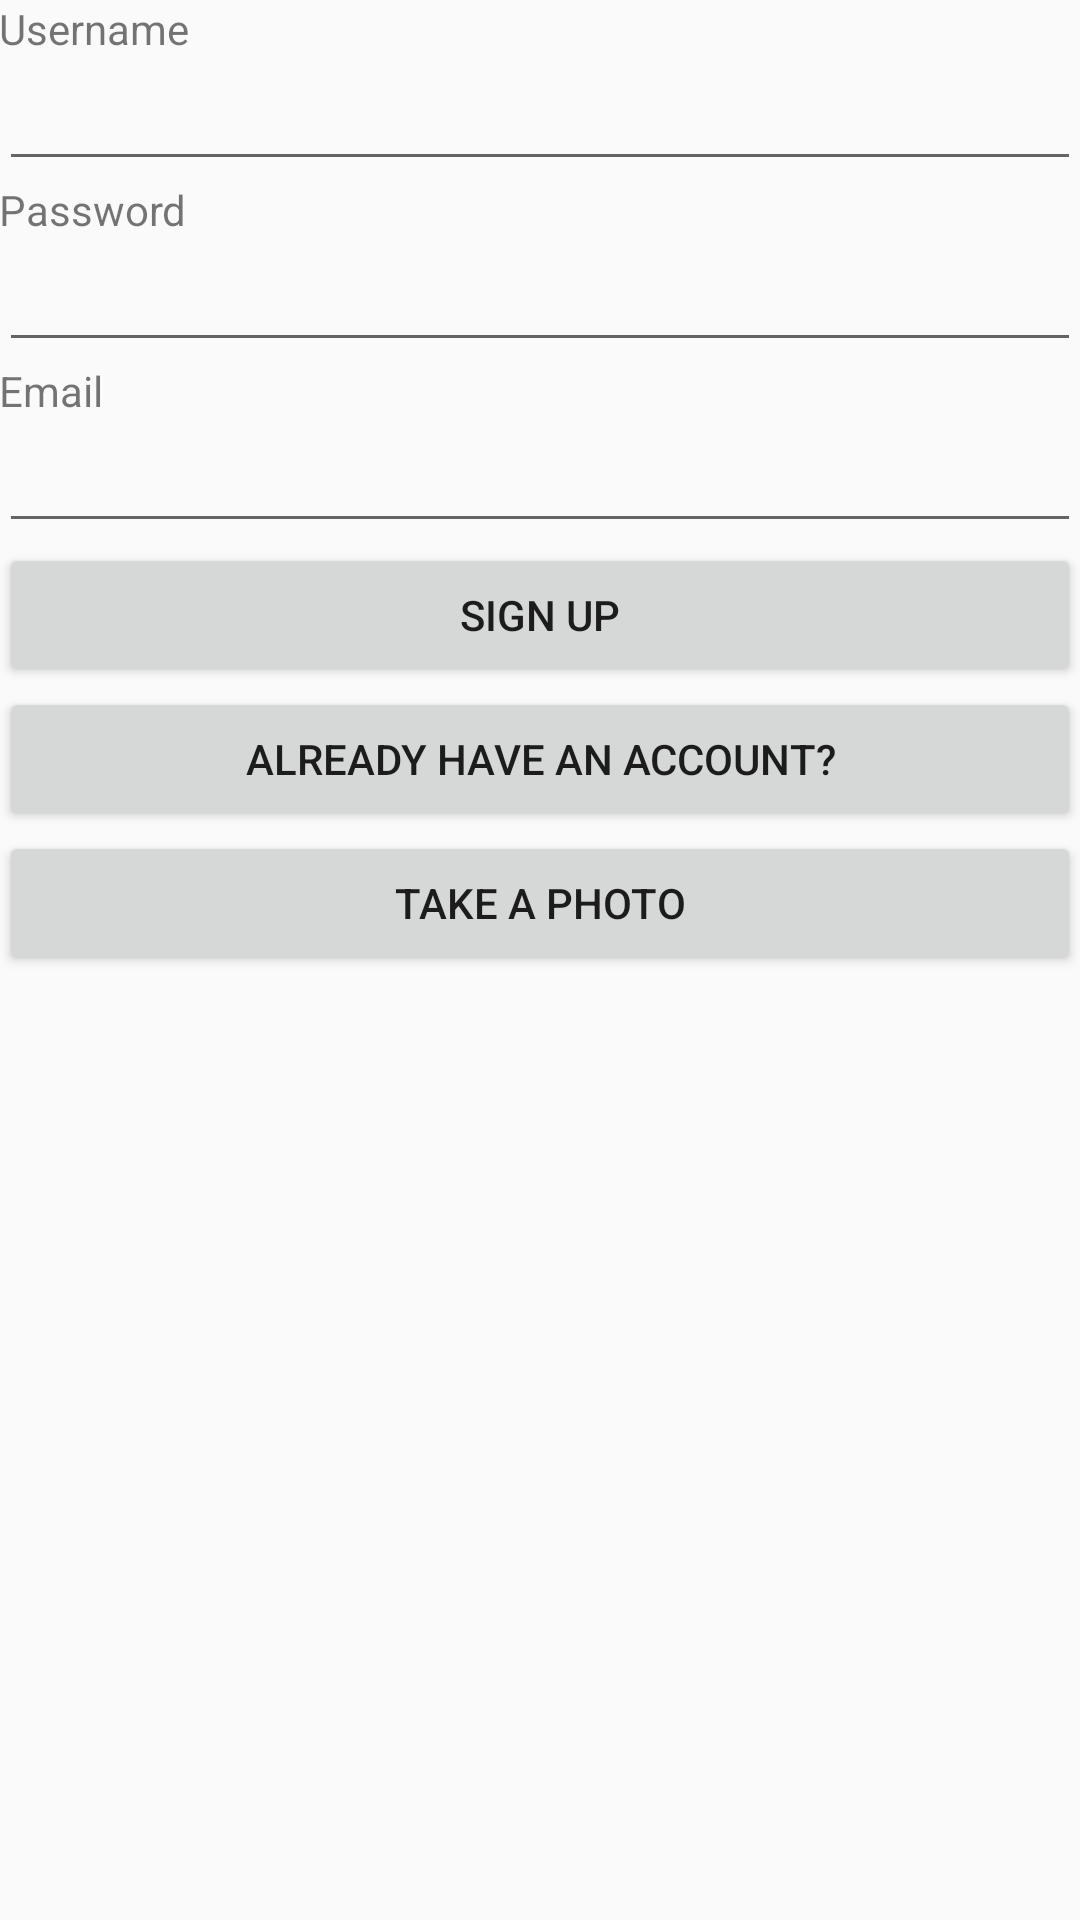

Android layout source for this screen:
<!-- AndroidManifest.xml: application theme SprayTheme -->
<!-- res/layout/activity_sign_up.xml -->
<LinearLayout xmlns:android="http://schemas.android.com/apk/res/android"
    xmlns:tools="http://schemas.android.com/tools" android:layout_width="match_parent"
    android:layout_height="match_parent" android:paddingLeft="@dimen/activity_horizontal_margin"
    android:paddingRight="@dimen/activity_horizontal_margin"
    android:paddingTop="@dimen/activity_vertical_margin"
    android:paddingBottom="@dimen/activity_vertical_margin"
    tools:context="com.bahri.spray.Controller.SignUpActivity"
    android:orientation="vertical">

    <TextView
        android:id="@+id/txtusername"
        android:layout_width="fill_parent"
        android:layout_height="wrap_content"
        android:text="@string/Username" />

    <EditText
        android:id="@+id/username"
        android:layout_width="fill_parent"
        android:layout_height="wrap_content"
        android:layout_below="@+id/txtusername"
        android:inputType="text" />

    <TextView
        android:id="@+id/txtpassword"
        android:layout_width="fill_parent"
        android:layout_height="wrap_content"
        android:layout_below="@+id/username"
        android:text="@string/Password" />

    <EditText
        android:id="@+id/password"
        android:layout_width="fill_parent"
        android:layout_height="wrap_content"
        android:layout_below="@+id/txtpassword"
        android:inputType="textPassword" />
    <TextView
        android:id="@+id/signup_email_text_view"
        android:layout_width="fill_parent"
        android:layout_height="wrap_content"
        android:layout_below="@+id/username"
        android:text="Email" />
    <EditText
        android:layout_width="fill_parent"
        android:layout_height="wrap_content"
        android:inputType="textEmailAddress"
        android:ems="10"
        android:id="@+id/signup_email_text_field"
        android:layout_above="@+id/signup_have_account_button"
        android:layout_alignParentStart="true" />

    <Button
        android:id="@+id/signup_signup_button"
        android:layout_width="fill_parent"
        android:layout_height="wrap_content"
        android:layout_below="@+id/password"
        android:text="@string/SignupBtn" />

    <Button
        android:id="@+id/signup_have_account_button"
        android:layout_width="fill_parent"
        android:layout_height="wrap_content"
        android:layout_below="@+id/signup_signup_button"
        android:text="@string/alreadyAccount" />


    <Button
        android:id="@+id/signup_choose_image_button"
        android:layout_width="fill_parent"
        android:layout_height="wrap_content"
        android:layout_below="@+id/signup_have_account_button"
        android:text="@string/TakePhoto" />

    <ImageView
        android:layout_width="fill_parent"
        android:layout_height="fill_parent"
        android:id="@+id/signup_image_view"
        android:layout_below="@+id/signup_choose_image_button"
        android:layout_centerHorizontal="true" />

</LinearLayout>
<!-- resources referenced by this layout -->
<resources>
  <string name="Password">Password</string>
  <string name="SignupBtn">Sign Up</string>
  <string name="TakePhoto">Take a photo</string>
  <string name="Username">Username</string>
  <string name="alreadyAccount">Already have an account?</string>
  <style name="SprayTheme" parent="Theme.AppCompat.Light.DarkActionBar">
          
      </style>
</resources>
